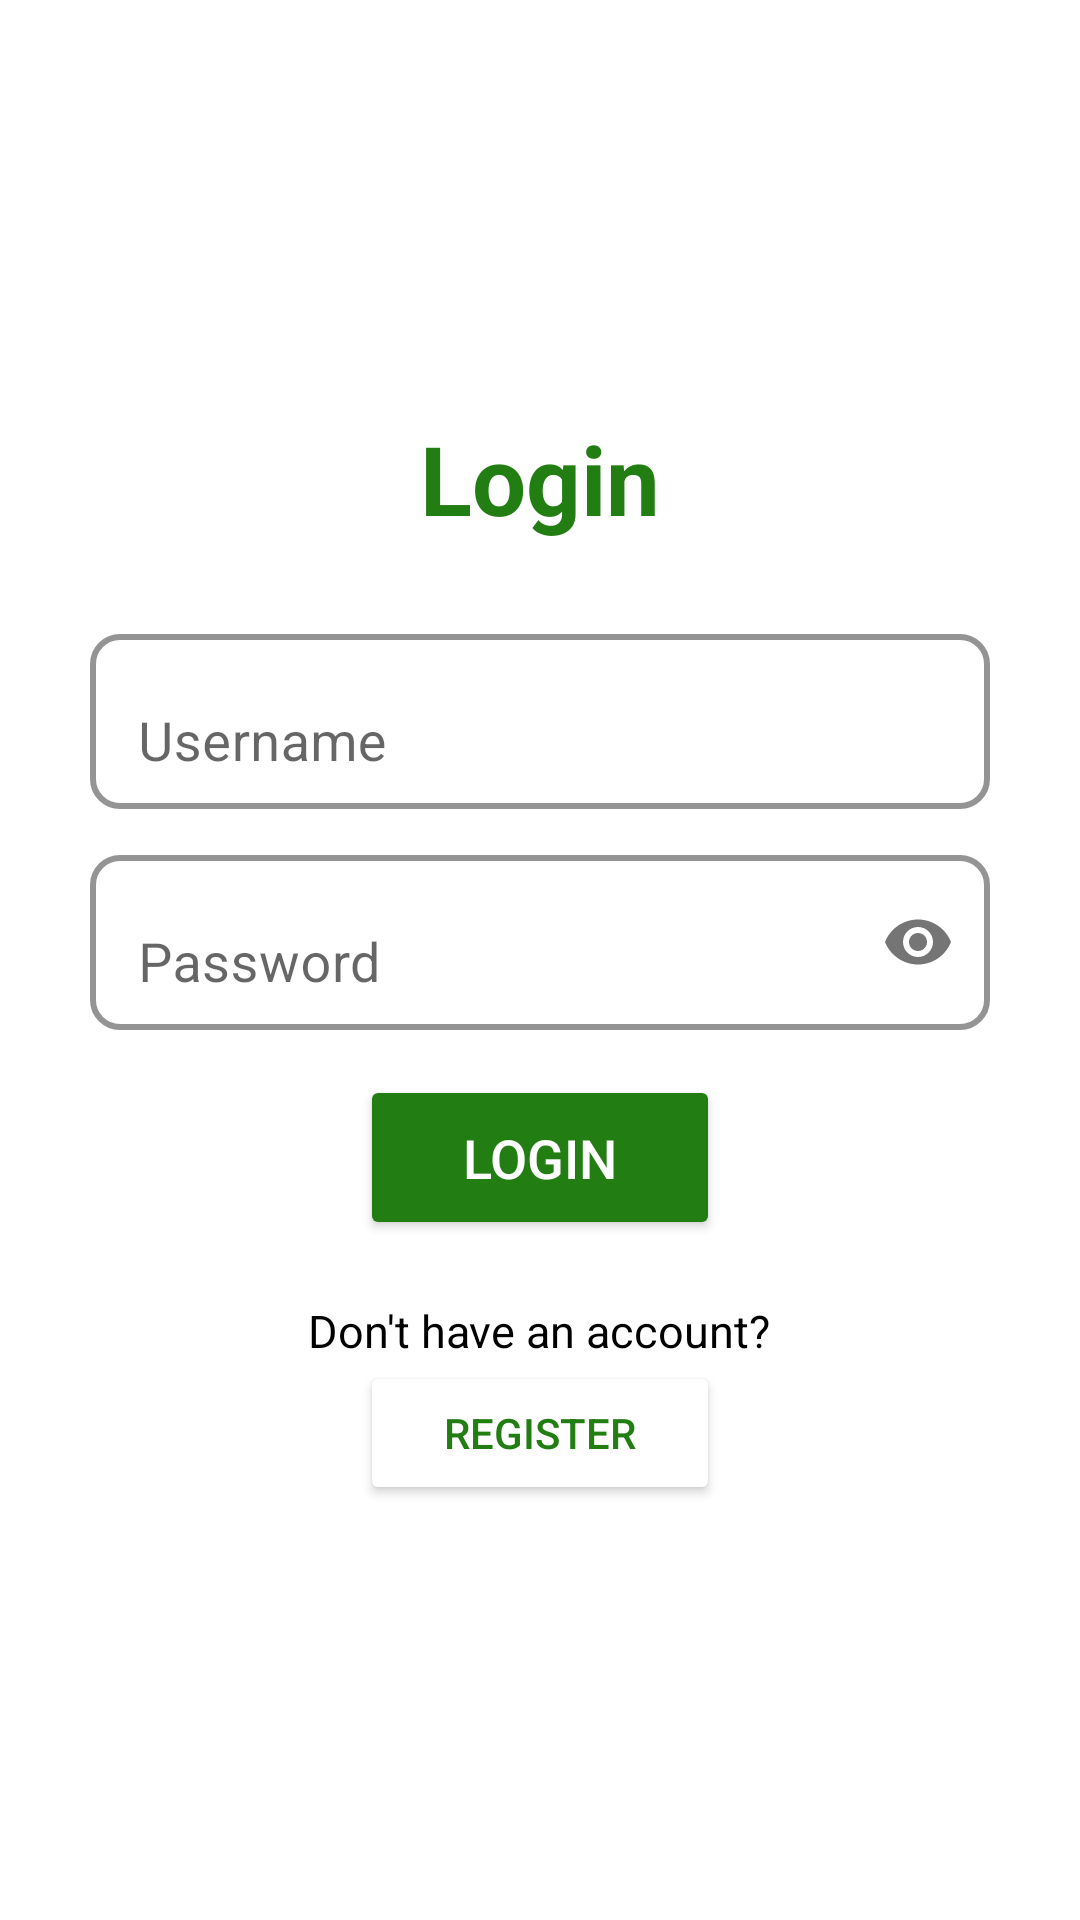

Reconstruct the res/layout file that produces this screen, plus the resources it refers to.
<!-- AndroidManifest.xml: application theme Theme.SatsetTodo -->
<!-- res/layout/activity_login.xml -->
<?xml version="1.0" encoding="utf-8"?>
<LinearLayout xmlns:android="http://schemas.android.com/apk/res/android"
    xmlns:app="http://schemas.android.com/apk/res-auto"
    xmlns:tools="http://schemas.android.com/tools"
    android:layout_width="match_parent"
    android:layout_height="match_parent"
    android:orientation="vertical"
    android:gravity="center_vertical|center_horizontal"
    android:padding="30dp"
    tools:context=".LoginActivity">

    <TextView
        android:id="@+id/login_title_tv"
        android:layout_width="match_parent"
        android:layout_height="wrap_content"
        android:layout_marginBottom="20dp"
        android:gravity="center"
        android:text="@string/login"
        android:textColor="@color/green1"
        android:textSize="32sp"
        android:textStyle="bold" />

    <com.google.android.material.textfield.TextInputLayout
        android:layout_width="match_parent"
        android:layout_height="wrap_content"
        android:layout_marginTop="5dp"
        android:layout_marginBottom="5dp"
        app:boxBackgroundColor="#00FFFFFF"
        app:boxBackgroundMode="outline"
        app:boxCornerRadiusBottomEnd="10dp"
        app:boxCornerRadiusBottomStart="10dp"
        app:boxCornerRadiusTopEnd="10dp"
        app:boxCornerRadiusTopStart="10dp"
        app:boxStrokeColor="@color/green1"
        app:boxStrokeWidth="2dp"
        app:endIconMode="clear_text"
        app:startIconDrawable="@drawable/baseline_person_24"
        app:startIconTint="@color/green1">

        <com.google.android.material.textfield.TextInputEditText
            android:id="@+id/login_activity_username"
            android:layout_width="match_parent"
            android:layout_height="wrap_content"
            android:height="60dp"
            android:ems="10"
            android:hint="@string/username"
            android:inputType="textPersonName"
            android:textSize="18sp" />
    </com.google.android.material.textfield.TextInputLayout>

    <com.google.android.material.textfield.TextInputLayout
        android:layout_width="match_parent"
        android:layout_height="wrap_content"
        android:layout_marginTop="5dp"
        android:layout_marginBottom="5dp"
        app:boxBackgroundColor="#00FFFFFF"
        app:boxBackgroundMode="outline"
        app:boxCornerRadiusBottomEnd="10dp"
        app:boxCornerRadiusBottomStart="10dp"
        app:boxCornerRadiusTopEnd="10dp"
        app:boxCornerRadiusTopStart="10dp"
        app:boxStrokeColor="@color/green1"
        app:boxStrokeWidth="2dp"
        app:endIconMode="password_toggle"
        app:startIconDrawable="@drawable/baseline_password_24"
        app:startIconTint="@color/green1">

        <com.google.android.material.textfield.TextInputEditText
            android:id="@+id/login_activity_password"
            android:layout_width="match_parent"
            android:layout_height="wrap_content"
            android:height="60dp"
            android:ems="10"
            android:hint="@string/password"
            android:inputType="textPassword"
            android:textSize="18sp" />
    </com.google.android.material.textfield.TextInputLayout>

    <Button
        android:id="@+id/login_activity_btn_login"
        android:layout_width="120dp"
        android:layout_height="55dp"
        android:layout_marginTop="10dp"
        android:backgroundTint="@color/green1"
        android:text="@string/login"
        android:textColor="#FFFFFF"
        android:textSize="18sp"
        app:cornerRadius="20dp" />

    <TextView
        android:layout_width="wrap_content"
        android:layout_height="wrap_content"
        android:layout_marginTop="20dp"
        android:gravity="center"
        android:text="Don't have an account?"
        android:textColor="@color/black"
        android:textSize="15sp" />

    <Button
        android:id="@+id/login_activity_register_btn"
        android:layout_width="120dp"
        android:layout_height="wrap_content"
        android:backgroundTint="@color/white"
        android:text="@string/register"
        android:textColor="@color/green1"
        app:cornerRadius="20dp"
        app:rippleColor="#00FFFFFF"
        app:strokeColor="@color/green1"
        app:strokeWidth="2dp" />

</LinearLayout>
<!-- resources referenced by this layout -->
<resources>
  <color name="black">#FF000000</color>
  <color name="green1">#227E13</color>
  <color name="white">#FFFFFFFF</color>
  <string name="login">Login</string>
  <string name="password">Password</string>
  <string name="register">Register</string>
  <string name="username">Username</string>
  <style name="Theme.SatsetTodo" parent="Theme.MaterialComponents.DayNight.DarkActionBar">
          
          <item name="colorPrimary">@color/green1</item>
          <item name="colorPrimaryVariant">@color/green1</item>
          <item name="colorOnPrimary">@color/white</item>
          
          <item name="colorSecondary">@color/green2</item>
          <item name="colorSecondaryVariant">@color/green2</item>
          <item name="colorOnSecondary">@color/black</item>
          
          <item name="android:statusBarColor">?attr/colorPrimaryVariant</item>
          
      </style>
  <color name="green2">#62BC77</color>
</resources>
